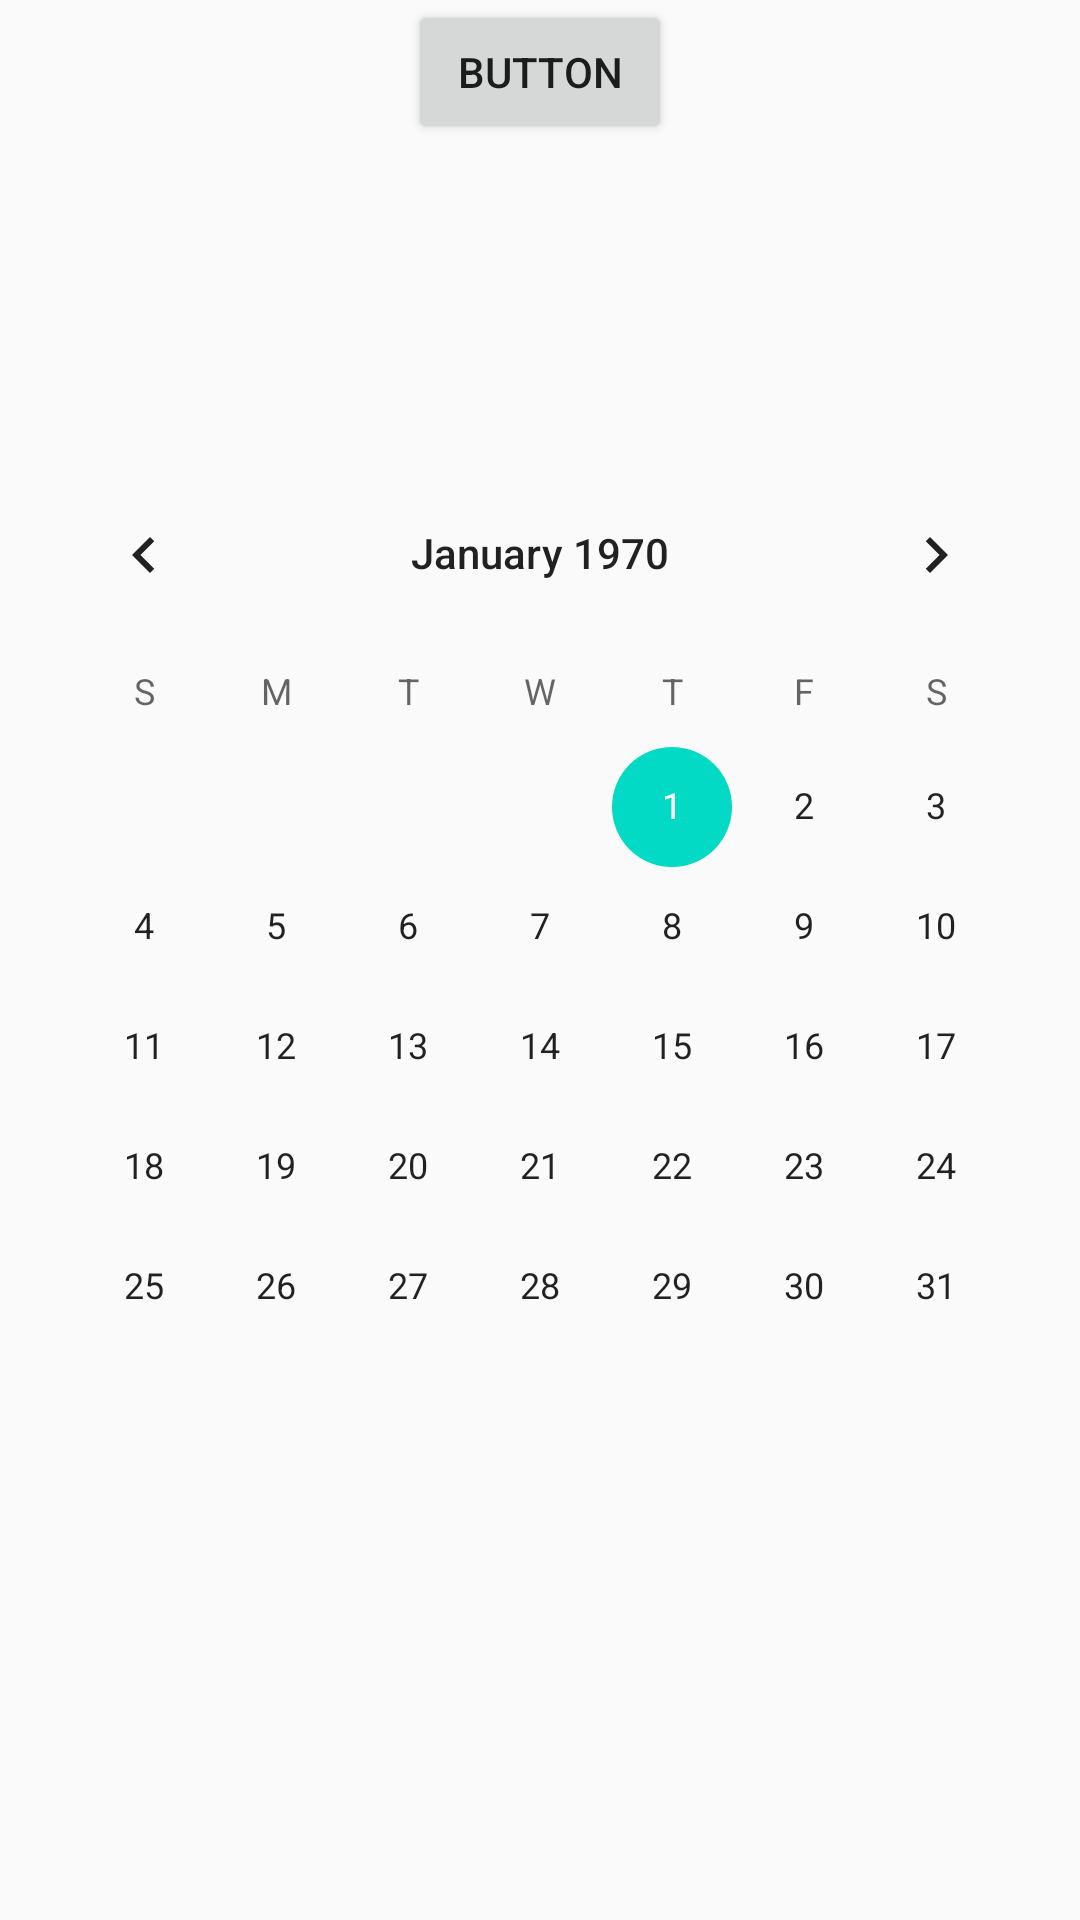

Reconstruct the res/layout file that produces this screen, plus the resources it refers to.
<!-- AndroidManifest.xml: application theme AppTheme -->
<!-- res/layout/calendar_fragment.xml -->
<?xml version="1.0" encoding="utf-8"?>
<androidx.constraintlayout.widget.ConstraintLayout
    xmlns:android="http://schemas.android.com/apk/res/android"
    xmlns:app="http://schemas.android.com/apk/res-auto"
    xmlns:tools="http://schemas.android.com/tools"
    android:layout_width="match_parent"
    android:layout_height="match_parent">

    <CalendarView
        android:id="@+id/calendarView"
        android:layout_width="wrap_content"
        android:layout_height="wrap_content"
        app:layout_constraintBottom_toBottomOf="parent"
        app:layout_constraintEnd_toEndOf="parent"
        app:layout_constraintStart_toStartOf="parent"
        app:layout_constraintTop_toTopOf="parent" />

    <Button
        android:id="@+id/button"
        android:layout_width="wrap_content"
        android:layout_height="wrap_content"
        android:text="Button"
        app:layout_constraintEnd_toEndOf="parent"
        app:layout_constraintStart_toStartOf="parent"
        tools:layout_editor_absoluteY="627dp" />
</androidx.constraintlayout.widget.ConstraintLayout>
<!-- resources referenced by this layout -->
<resources>
  <style name="AppTheme" parent="Theme.AppCompat.Light.DarkActionBar">
          
          <item name="colorPrimary">@color/colorPrimary</item>
          <item name="colorPrimaryDark">@color/colorPrimaryDark</item>
          <item name="colorAccent">@color/colorAccent</item>
      </style>
  <color name="colorPrimary">#6200EE</color>
  <color name="colorPrimaryDark">#3700B3</color>
  <color name="colorAccent">#03DAC5</color>
</resources>
